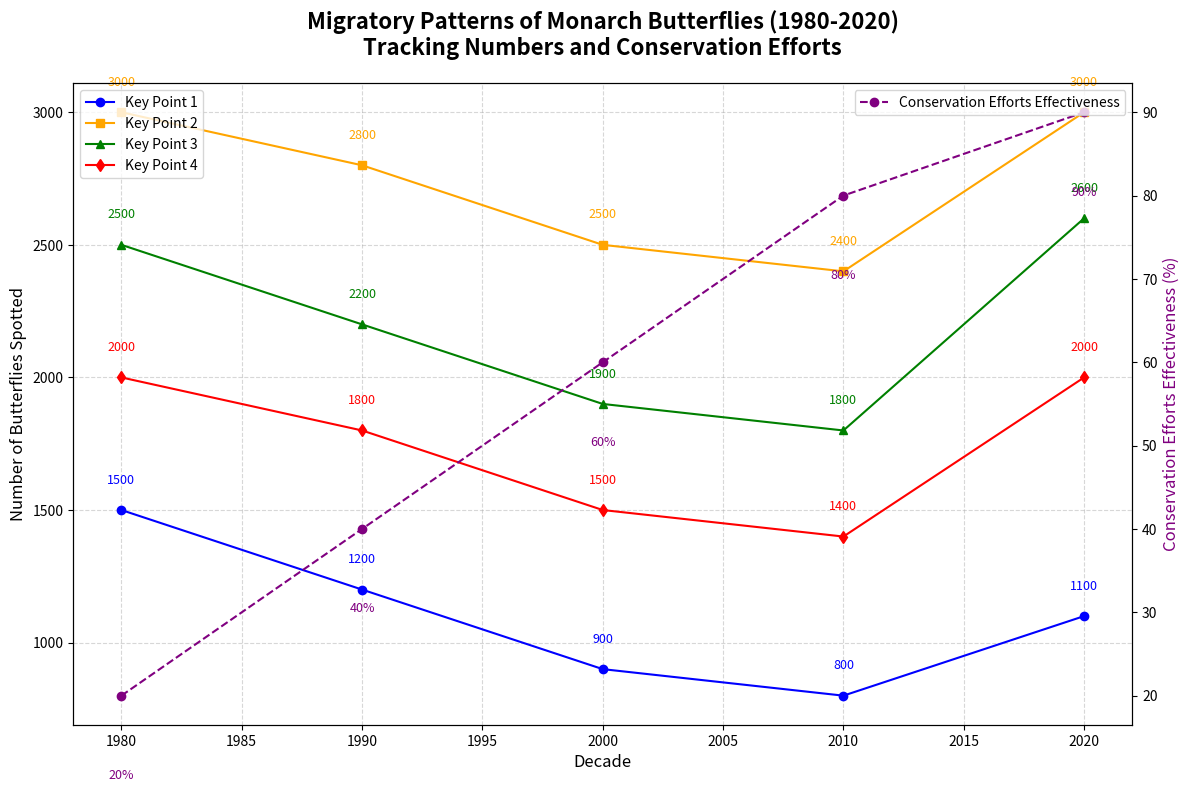

Here is the Python script that generated this plot:
import matplotlib.pyplot as plt
import numpy as np

# Backstory:
# Imagine a research study on Migratory Patterns of Monarch Butterflies over several decades.
# Data simulates the number of butterflies spotted at key points along their migration route.
# This script visualizes trends with a focus on conservation efforts' impacts over time.

# Decades
decades = np.array([1980, 1990, 2000, 2010, 2020])

# Number of butterflies spotted at four different key points (location indices: 1-4)
# (These numbers are invented for demonstration purposes):
key_point_1 = np.array([1500, 1200, 900, 800, 1100])
key_point_2 = np.array([3000, 2800, 2500, 2400, 3000])
key_point_3 = np.array([2500, 2200, 1900, 1800, 2600])
key_point_4 = np.array([2000, 1800, 1500, 1400, 2000])

# Conservation efforts effectiveness markers (inverted scale to show impact reduction over time)
conservation_efforts = np.array([20, 40, 60, 80, 90])

# Create subplots
fig, ax = plt.subplots(figsize=(12, 8))

# Plot the number of butterflies at each key point
ax.plot(decades, key_point_1, 'o-', label='Key Point 1', color='blue')
ax.plot(decades, key_point_2, 's-', label='Key Point 2', color='orange')
ax.plot(decades, key_point_3, '^-', label='Key Point 3', color='green')
ax.plot(decades, key_point_4, 'd-', label='Key Point 4', color='red')

# Twin axes for conservation efforts
ax2 = ax.twinx()
ax2.plot(decades, conservation_efforts, 'o--', color='purple', label='Conservation Efforts Effectiveness')

# Titles and labels
ax.set_title('Migratory Patterns of Monarch Butterflies (1980-2020)\nTracking Numbers and Conservation Efforts', fontsize=16, fontweight='bold', pad=20)
ax.set_xlabel('Decade', fontsize=12)
ax.set_ylabel('Number of Butterflies Spotted', fontsize=12)
ax2.set_ylabel('Conservation Efforts Effectiveness (%)', fontsize=12, color='purple')

# Legend and grid
ax.legend(loc='upper left', fontsize=10)
ax2.legend(loc='upper right', fontsize=10)
ax.grid(True, linestyle='--', alpha=0.5)

# Annotate significant points
for decade, kp1, kp2, kp3, kp4 in zip(decades, key_point_1, key_point_2, key_point_3, key_point_4):
    ax.text(decade, kp1 + 100, f'{kp1}', ha='center', fontsize=9, color='blue')
    ax.text(decade, kp2 + 100, f'{kp2}', ha='center', fontsize=9, color='orange')
    ax.text(decade, kp3 + 100, f'{kp3}', ha='center', fontsize=9, color='green')
    ax.text(decade, kp4 + 100, f'{kp4}', ha='center', fontsize=9, color='red')

for decade, ce in zip(decades, conservation_efforts):
    ax2.text(decade, ce - 10, f'{ce}%', ha='center', fontsize=9, color='purple')

# Use tight layout to prevent overlap
plt.tight_layout()

# Show plot
plt.show()